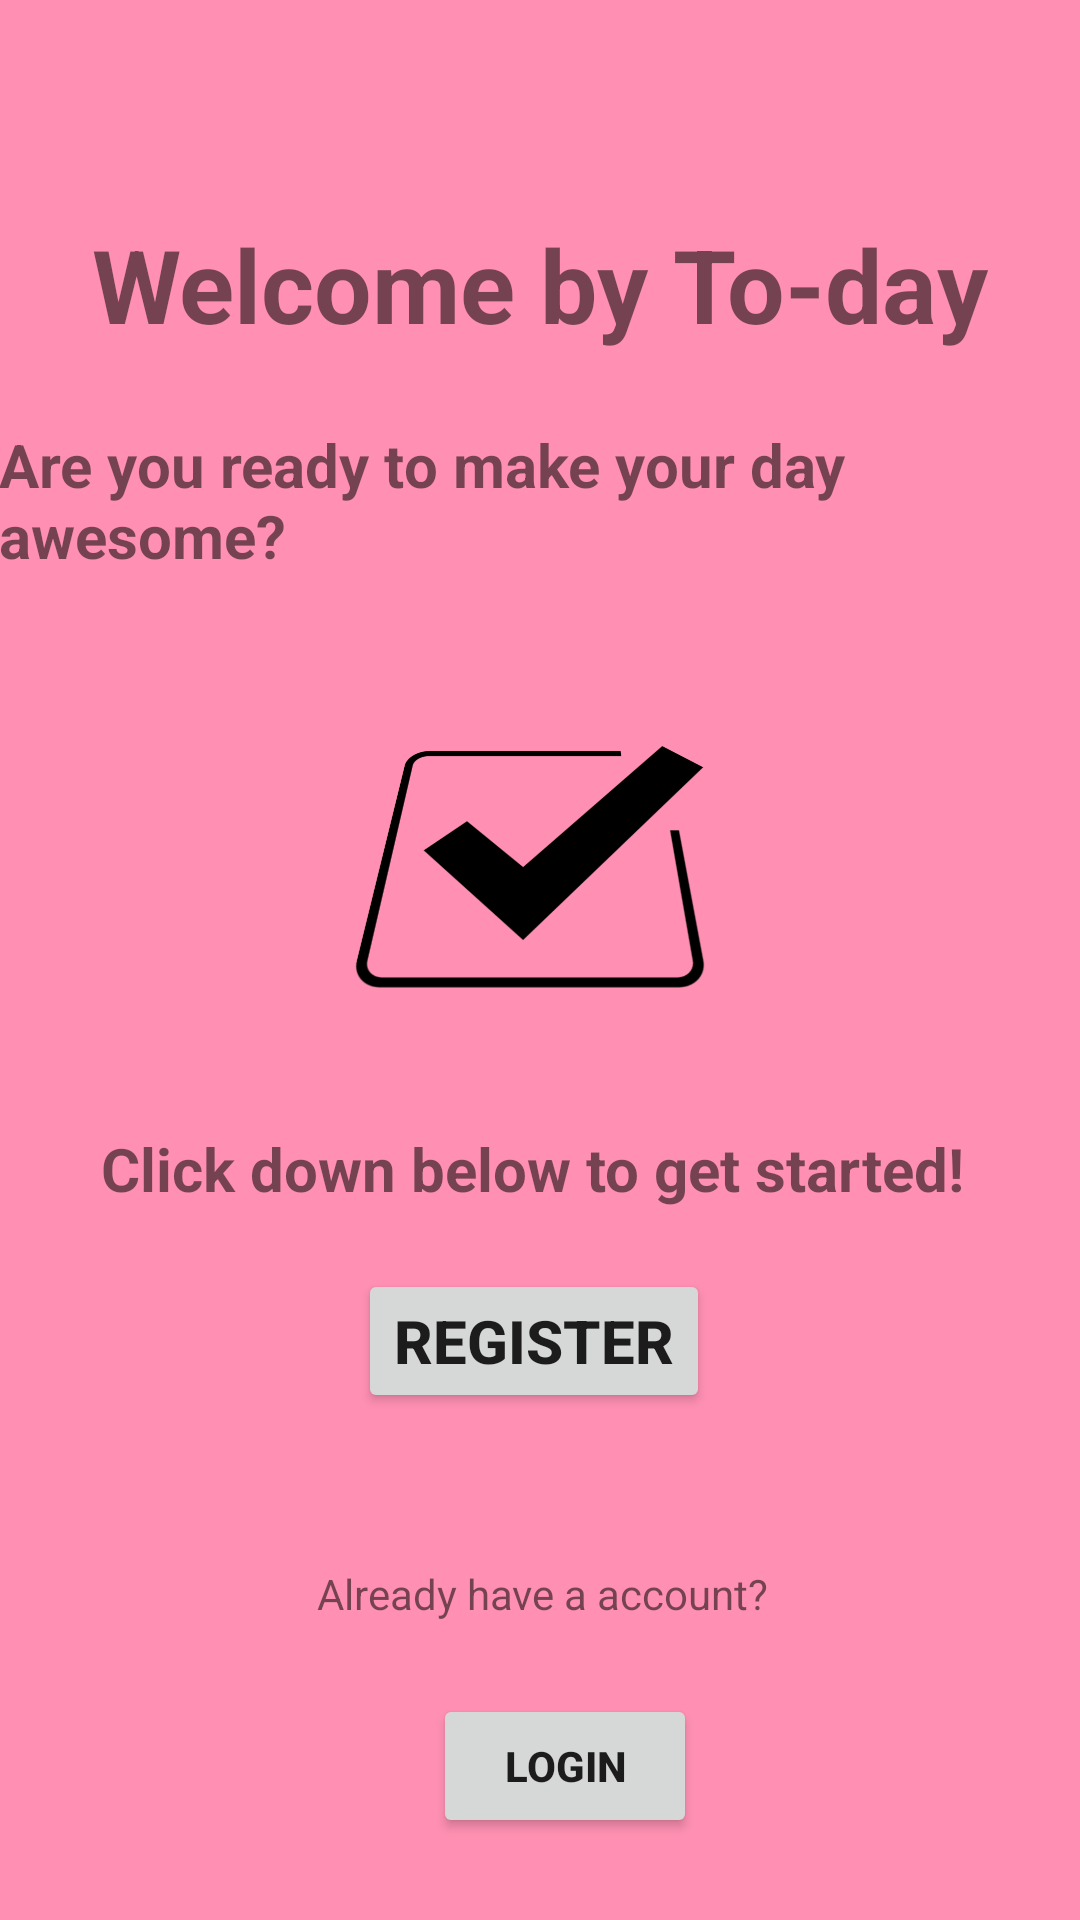

Android layout source for this screen:
<!-- AndroidManifest.xml: application theme Theme.APEPToDayGroep4 -->
<!-- res/layout/activity_main.xml -->
<?xml version="1.0" encoding="utf-8"?>
<androidx.constraintlayout.widget.ConstraintLayout xmlns:android="http://schemas.android.com/apk/res/android"
    xmlns:app="http://schemas.android.com/apk/res-auto"
    xmlns:tools="http://schemas.android.com/tools"
    android:layout_width="match_parent"
    android:layout_height="match_parent"
    android:textAlignment="center"
    android:background="@color/pink"
    tools:context=".MainActivity">

    <TextView
        android:id="@+id/WelcomeTitle"
        android:layout_width="wrap_content"
        android:layout_height="wrap_content"
        android:layout_marginStart="177dp"
        android:layout_marginTop="72dp"
        android:layout_marginEnd="177dp"
        android:text="@string/mainActivity_welcome"
        android:textSize="34sp"
        android:textStyle="bold"
        app:layout_constraintEnd_toEndOf="parent"
        app:layout_constraintStart_toStartOf="parent"
        app:layout_constraintTop_toTopOf="parent" />

    <TextView
        android:id="@+id/welcomeText"
        android:layout_width="wrap_content"
        android:layout_height="wrap_content"
        android:layout_marginStart="176dp"
        android:layout_marginTop="24dp"
        android:layout_marginEnd="177dp"
        android:text="@string/mainActivity_welcome1"
        android:textSize="20sp"
        android:textStyle="bold"
        app:layout_constraintEnd_toEndOf="parent"
        app:layout_constraintHorizontal_bias="0.501"
        app:layout_constraintStart_toStartOf="parent"
        app:layout_constraintTop_toBottomOf="@+id/WelcomeTitle" />

    <TextView
        android:id="@+id/welcomeText1"
        android:layout_width="wrap_content"
        android:layout_height="wrap_content"
        android:layout_marginStart="176dp"
        android:layout_marginTop="184dp"
        android:layout_marginEnd="177dp"
        android:text="@string/mainActivity_welcome_register"
        android:textSize="20sp"
        android:textStyle="bold"
        app:layout_constraintEnd_toEndOf="parent"
        app:layout_constraintHorizontal_bias="0.508"
        app:layout_constraintStart_toStartOf="parent"
        app:layout_constraintTop_toBottomOf="@+id/welcomeText" />

    <Button
        android:id="@+id/buttonMoveRegister"
        android:layout_width="wrap_content"
        android:layout_height="wrap_content"
        android:layout_marginStart="160dp"
        android:layout_marginTop="20dp"
        android:layout_marginEnd="160dp"
        android:onClick="moveToRegisterActivity"
        android:text="@string/mainActivity_buttonRegister"
        android:textAlignment="center"
        android:textSize="20sp"
        android:textStyle="bold"
        app:layout_constraintEnd_toEndOf="parent"
        app:layout_constraintHorizontal_bias="0.529"
        app:layout_constraintStart_toStartOf="parent"
        app:layout_constraintTop_toBottomOf="@+id/welcomeText1" />

    <Button
        android:id="@+id/moveToLogin"
        android:layout_width="wrap_content"
        android:layout_height="wrap_content"
        android:layout_marginStart="160dp"
        android:layout_marginTop="16dp"
        android:layout_marginEnd="160dp"
        android:layout_marginBottom="80dp"
        android:onClick="moveToLoginActivity"
        android:text="@string/mainActivity_buttonLogin"
        android:textStyle="bold"
        app:layout_constraintBottom_toBottomOf="parent"
        app:layout_constraintEnd_toEndOf="parent"
        app:layout_constraintHorizontal_bias="0.333"
        app:layout_constraintStart_toStartOf="parent"
        app:layout_constraintTop_toBottomOf="@+id/textView2" />

    <TextView
        android:id="@+id/textView2"
        android:layout_width="wrap_content"
        android:layout_height="wrap_content"
        android:layout_marginStart="178dp"
        android:layout_marginTop="103dp"
        android:layout_marginEnd="176dp"
        android:layout_marginBottom="8dp"
        android:text="@string/mainActivity_alreadyAccount"
        app:layout_constraintBottom_toTopOf="@+id/moveToLogin"
        app:layout_constraintEnd_toEndOf="parent"
        app:layout_constraintStart_toStartOf="parent"
        app:layout_constraintTop_toBottomOf="@+id/buttonMoveRegister" />

    <ImageView
        android:id="@+id/imageView"
        android:layout_width="113dp"
        android:layout_height="104dp"
        android:layout_marginStart="149dp"
        android:layout_marginTop="38dp"
        android:layout_marginEnd="140dp"
        android:rotationX="40"
        app:layout_constraintEnd_toEndOf="parent"
        app:layout_constraintStart_toStartOf="parent"
        app:layout_constraintTop_toBottomOf="@+id/welcomeText"
        app:srcCompat="@drawable/nicepng_checkbox_png_309995" />


</androidx.constraintlayout.widget.ConstraintLayout>
<!-- resources referenced by this layout -->
<resources>
  <color name="pink">#FF90B3</color>
      //#1C5542
      //#37a17d
      //#4ee6b2
      //#ff1962
  <!-- drawable nicepng_checkbox_png_309995: png bitmap (drawable, 16276 bytes) -->
  <string name="mainActivity_alreadyAccount">Already have a account?</string>
  <string name="mainActivity_buttonLogin">Login</string>
  <string name="mainActivity_buttonRegister">Register</string>
  <string name="mainActivity_welcome">Welcome by To-day</string>
  <string name="mainActivity_welcome1">Are you ready to make your day awesome?</string>
  <string name="mainActivity_welcome_register">Click down below to get started!</string>
  <style name="Theme.APEPToDayGroep4" parent="Theme.MaterialComponents.DayNight.DarkActionBar">
          
          <item name="colorPrimary">@color/purple_500</item>
          <item name="colorPrimaryVariant">@color/purple_700</item>
          <item name="colorOnPrimary">@color/pink</item>
          
          <item name="colorSecondary">@color/teal_200</item>
          <item name="colorSecondaryVariant">@color/teal_700</item>
          <item name="colorOnSecondary">@color/black</item>
          
          <item name="android:statusBarColor" tools:targetApi="l">?attr/colorPrimaryVariant</item>
          
      </style>
  <color name="purple_500">#37a17d</color>
  <color name="purple_700">#1C5542</color>
  <color name="teal_200">#FF03DAC5</color>
  <color name="teal_700">#FF018786</color>
  <color name="black">#FF000000</color>
</resources>
